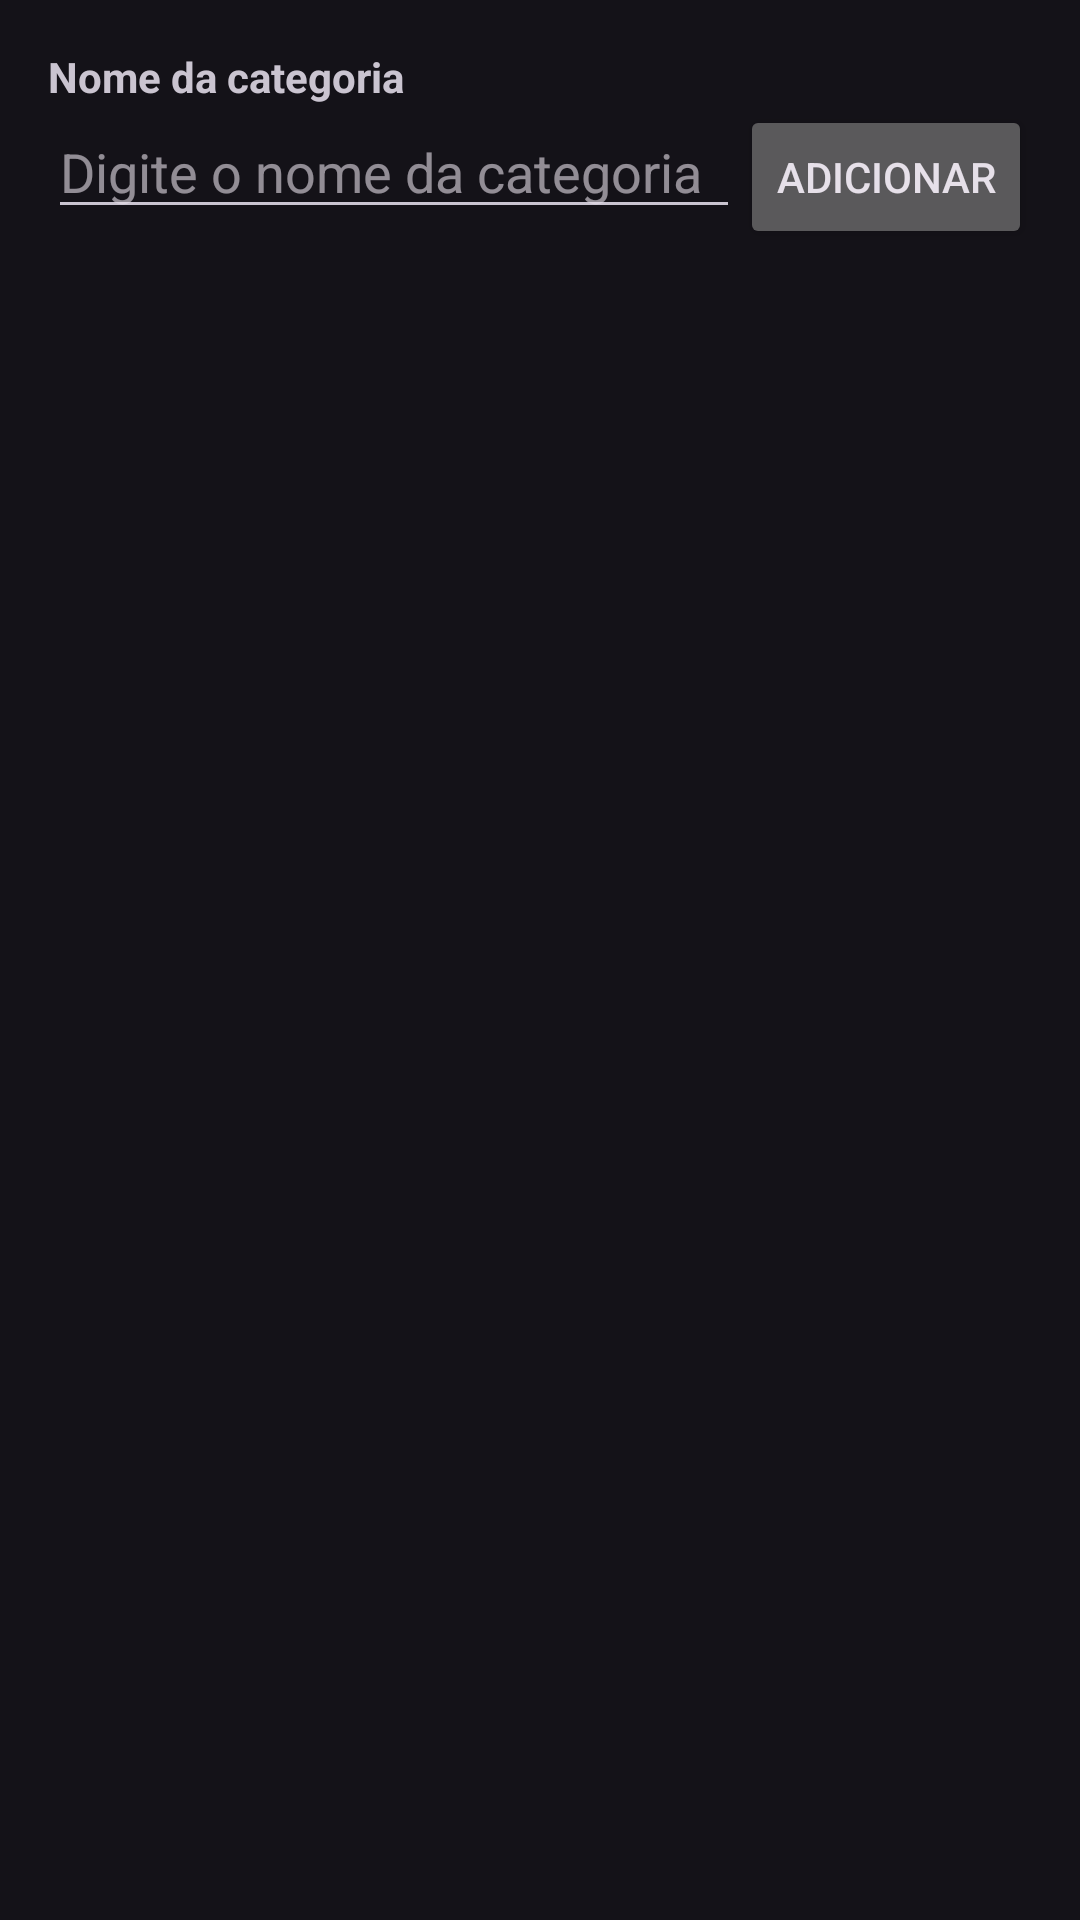

Android layout source for this screen:
<!-- AndroidManifest.xml: application theme Theme.ContasPagarLucasRubira -->
<!-- res/layout/activity_main.xml -->
<?xml version="1.0" encoding="utf-8"?>
<LinearLayout xmlns:android="http://schemas.android.com/apk/res/android"
    xmlns:tools="http://schemas.android.com/tools"
    android:id="@+id/main_layout"
    android:layout_width="match_parent"
    android:layout_height="match_parent"
    android:orientation="vertical"
    android:padding="16dp"
    tools:context=".MainActivity">

    <TextView
        android:layout_width="wrap_content"
        android:layout_height="wrap_content"
        android:text="@string/category_name"
        android:textStyle="bold" />

    <LinearLayout
        android:layout_width="match_parent"
        android:layout_height="wrap_content"
        android:orientation="horizontal">

        <EditText
            android:id="@+id/editTextCategoria"
            android:layout_width="0dp"
            android:layout_height="wrap_content"
            android:layout_weight="1"
            android:hint="@string/placeholder_category_name" />

        <Button
            android:id="@+id/btnAdicionar"
            android:layout_width="wrap_content"
            android:layout_height="wrap_content"
            android:text="@string/add" />
    </LinearLayout>

    <ListView
        android:id="@+id/listViewCategorias"
        android:layout_width="match_parent"
        android:layout_height="wrap_content"
        android:layout_marginTop="16dp" />

</LinearLayout>
<!-- resources referenced by this layout -->
<resources>
  <string name="add">Adicionar</string>
  <string name="category_name">Nome da categoria</string>
  <string name="placeholder_category_name">Digite o nome da categoria</string>
  <style name="Theme.ContasPagarLucasRubira" parent="Base.Theme.ContasPagarLucasRubira" />
  <style name="Base.Theme.ContasPagarLucasRubira" parent="Theme.Material3.Dark">
          
          
      </style>
</resources>
